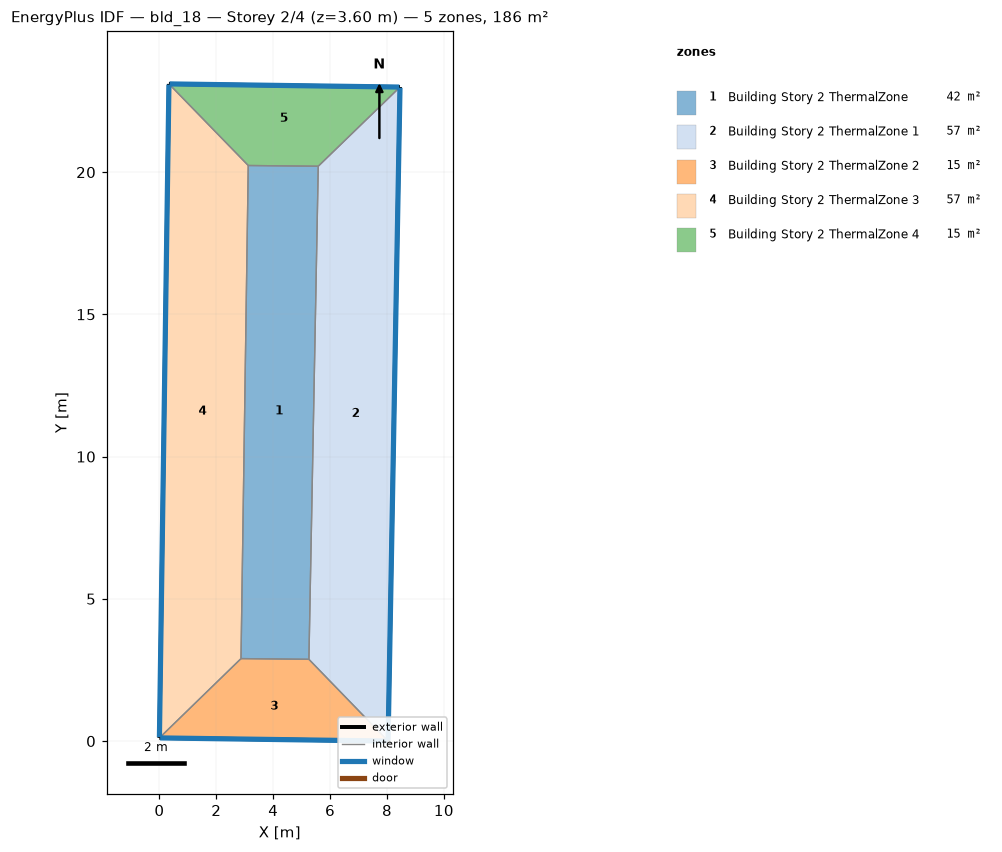
=== STOREY PLAN SPEC (per zone: floor XY polygon, exterior-wall plan segments, windows/doors) ===
zone 1: Building Story 2 ThermalZone  (42.0 m²)
  floor: (5.58, 20.21) (5.26, 2.87) (2.87, 2.90) (3.12, 20.23)
  interior walls: 4
zone 2: Building Story 2 ThermalZone 1  (57.0 m²)
  floor: (8.46, 22.99) (8.04, 0.00) (5.26, 2.87) (5.58, 20.21)
  exterior wall: (8.04, 0.00) – (8.46, 22.99)  [23.0 m]
    window: (8.04, 0.03) – (8.46, 22.96)  [24.8 m²]
  interior walls: 3
zone 3: Building Story 2 ThermalZone 2  (14.8 m²)
  floor: (8.04, 0.00) (-0.00, 0.11) (2.87, 2.90) (5.26, 2.87)
  exterior wall: (-0.00, 0.11) – (8.04, 0.00)  [8.0 m]
    window: (0.03, 0.11) – (8.01, 0.00)  [8.7 m²]
  interior walls: 3
zone 4: Building Story 2 ThermalZone 3  (57.0 m²)
  floor: (-0.00, 0.11) (0.33, 23.10) (3.12, 20.23) (2.87, 2.90)
  exterior wall: (0.33, 23.10) – (-0.00, 0.11)  [23.0 m]
    window: (0.33, 23.08) – (0.00, 0.14)  [24.8 m²]
  interior walls: 3
zone 5: Building Story 2 ThermalZone 4  (15.0 m²)
  floor: (0.33, 23.10) (8.46, 22.99) (5.58, 20.21) (3.12, 20.23)
  exterior wall: (8.46, 22.99) – (0.33, 23.10)  [8.1 m]
    window: (8.43, 22.99) – (0.36, 23.10)  [8.8 m²]
  interior walls: 3

=== DERIVED (storey summary) ===
Building: bld_18
Storey: 2 of 4  (floor level z = 3.60 m)
Storey gross floor area: 185.8 m²
Zones on this storey: 5
  - Building Story 2 ThermalZone: floor 42.0 m²
  - Building Story 2 ThermalZone 1: floor 57.0 m²; exterior wall 23.0 m (82.8 m²); 1 window(s) 24.8 m²; WWR 30.0%
  - Building Story 2 ThermalZone 2: floor 14.8 m²; exterior wall 8.0 m (28.9 m²); 1 window(s) 8.7 m²; WWR 30.0%
  - Building Story 2 ThermalZone 3: floor 57.0 m²; exterior wall 23.0 m (82.8 m²); 1 window(s) 24.8 m²; WWR 30.0%
  - Building Story 2 ThermalZone 4: floor 15.0 m²; exterior wall 8.1 m (29.2 m²); 1 window(s) 8.8 m²; WWR 30.0%
Zone adjacency: (none detected)